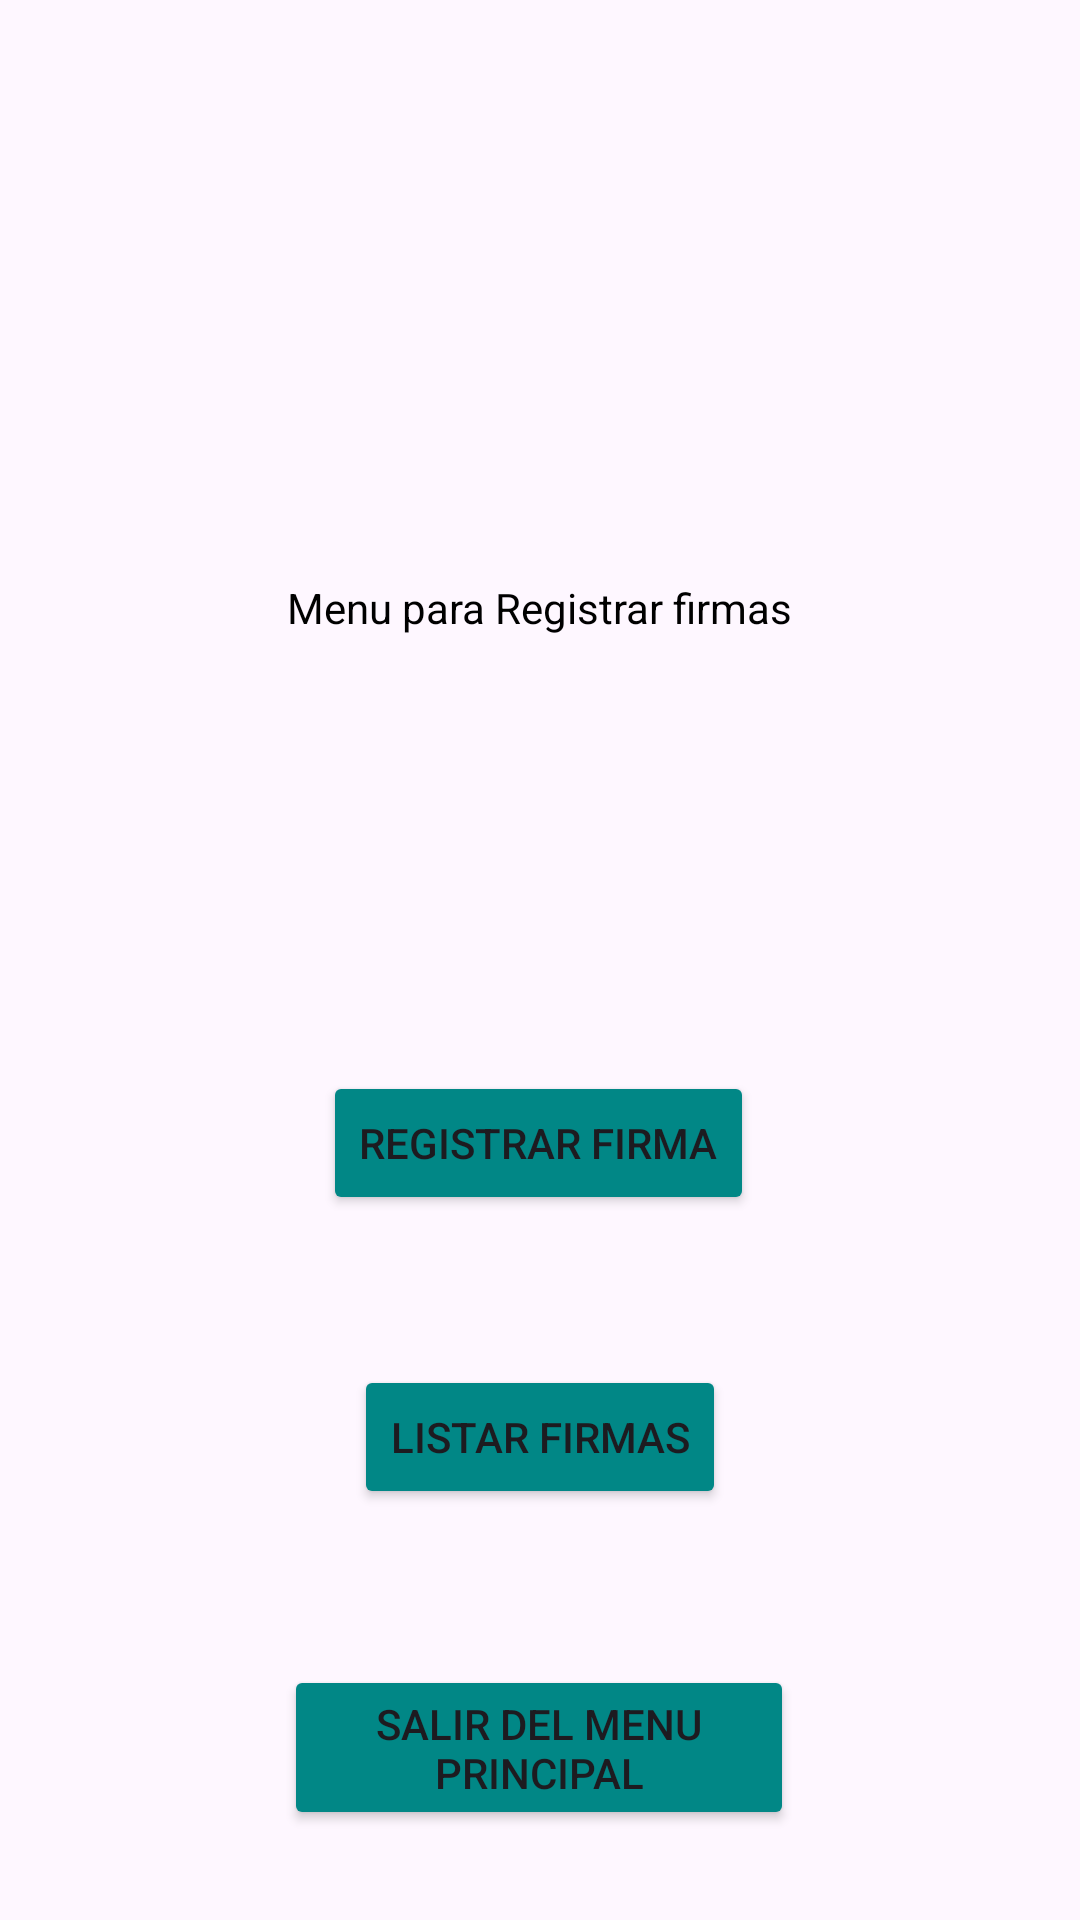

The Android layout XML behind this screen, and the referenced resources:
<!-- AndroidManifest.xml: application theme Theme.Ejercicio2_4PM13044 -->
<!-- res/layout/activity_main.xml -->
<?xml version="1.0" encoding="utf-8"?>
<androidx.constraintlayout.widget.ConstraintLayout xmlns:android="http://schemas.android.com/apk/res/android"
    xmlns:app="http://schemas.android.com/apk/res-auto"
    xmlns:tools="http://schemas.android.com/tools"
    android:layout_width="match_parent"
    android:layout_height="match_parent"
    tools:context=".MainActivity">

    <ImageView
        android:id="@+id/imageView5"
        android:layout_width="255dp"
        android:layout_height="157dp"
        android:layout_marginStart="20dp"
        android:layout_marginTop="16dp"
        android:layout_marginEnd="20dp"
        app:layout_constraintEnd_toEndOf="parent"
        app:layout_constraintStart_toStartOf="parent"
        app:layout_constraintTop_toTopOf="parent"
        app:srcCompat="@drawable/uth_logo" />

    <TextView
        android:id="@+id/textView2"
        android:layout_width="wrap_content"
        android:layout_height="0dp"
        android:layout_marginStart="20dp"
        android:layout_marginTop="20dp"
        android:layout_marginEnd="20dp"
        android:text="Menu para Registrar firmas"
        android:textColor="@color/black"
        app:layout_constraintEnd_toEndOf="parent"
        app:layout_constraintStart_toStartOf="parent"
        app:layout_constraintTop_toBottomOf="@+id/imageView5" />

    <Button
        android:id="@+id/btnregistrar"
        android:layout_width="wrap_content"
        android:layout_height="0dp"
        android:layout_marginStart="20dp"
        android:layout_marginTop="184dp"
        android:layout_marginEnd="20dp"
        android:backgroundTint="@color/design_default_color_secondary_variant"
        android:text="Registrar Firma"
        app:layout_constraintEnd_toEndOf="parent"
        app:layout_constraintHorizontal_bias="0.497"
        app:layout_constraintStart_toStartOf="parent"
        app:layout_constraintTop_toBottomOf="@+id/imageView5" />

    <Button
        android:id="@+id/btnlista"
        android:layout_width="wrap_content"
        android:layout_height="0dp"
        android:layout_marginStart="20dp"
        android:layout_marginTop="50dp"
        android:layout_marginEnd="20dp"
        android:backgroundTint="@color/design_default_color_secondary_variant"
        android:text="Listar Firmas"
        app:layout_constraintEnd_toEndOf="parent"
        app:layout_constraintStart_toStartOf="parent"
        app:layout_constraintTop_toBottomOf="@+id/btnregistrar" />

    <Button
        android:id="@+id/btnsalir"
        android:layout_width="170dp"
        android:layout_height="55dp"
        android:layout_marginStart="20dp"
        android:layout_marginTop="50dp"
        android:layout_marginEnd="20dp"
        android:backgroundTint="@color/design_default_color_secondary_variant"
        android:text="Salir del menu principal"
        app:layout_constraintBottom_toBottomOf="parent"
        app:layout_constraintEnd_toEndOf="parent"
        app:layout_constraintHorizontal_bias="0.497"
        app:layout_constraintStart_toStartOf="parent"
        app:layout_constraintTop_toBottomOf="@+id/btnlista"
        app:layout_constraintVertical_bias="0.065" />
</androidx.constraintlayout.widget.ConstraintLayout>
<!-- resources referenced by this layout -->
<resources>
  <style name="Theme.Ejercicio2_4PM13044" parent="Base.Theme.Ejercicio2_4PM13044" />
  <style name="Base.Theme.Ejercicio2_4PM13044" parent="Theme.Material3.DayNight.NoActionBar">
          
          
      </style>
  <!-- not gathered from this repository: default colours our renderer supplied (Android Studio template values) -->
  <color name="black">#FF000000</color>
</resources>
